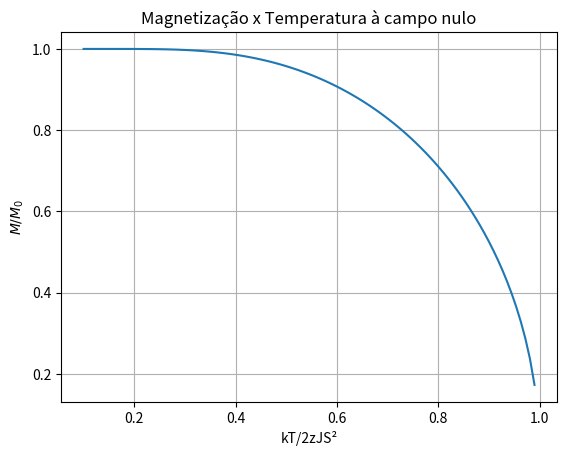

Reproduce this figure in Python. (Note: this script raises an exception after producing the figure.)
import numpy as np
import matplotlib.pyplot as plt

C = np.linspace(-0.5,0,100)
D = np.linspace(0.1,0.99,100)
x = np.linspace(0,2,1000)


#Definindo a função de Brillouin

def Bj(x,J):

    x = np.asarray(x,dtype=float)
    B_J = np.zeros_like(x)

    mask = x != 0

    B_J[mask] = (2*J + 1)/(2*J)*(1/np.tanh((2*J+1)/(2*J)*x[mask])) - 1/(2*J)*(1/np.tanh(1/(2*J)*x[mask]))
    return B_J

#Encontrar intervalos onde há mudança de sinal em f
def intervalo(f,xmin,xmax,n=1000):
    
    pontos = np.linspace(xmin,xmax,n)
    
    #Calculando a função f em cada ponto
    
    valores = f(pontos)

    #Índices onde a condição f(a)*f(b) < 0 é verdadeira

    indices = np.where(valores[:-1]*valores[1:] < 0)[0]

    return [(pontos[i], pontos[i+1]) for i in indices]
    


#Encontrando as raízes de uma função qualquer

def inversa(f,a,b,tol=1e-6,iter=1000):

    if f(a)*f(b) > 0:
        raise ValueError("O intervalo não possui mudança de sinal!")
    if f(a) == 0:
        return a
    if f(b) == 0:
        return b
    
    for n in range(iter):

        c = (a+b)/2

        if (b-a)/2 < tol:
            return c

        if f(a)*f(c) < 0:
            b = c
        else:
            a = c

    raise RuntimeError("O intervalo não convergiu!")

#Encontrando as raízes para C fixo

def MxT(C,D):

    x0 = np.array([])
    
    for d in D:
    
        f = lambda x: Bj(x,1/2) - (C + d*x)

        a = 1e-6
        b = 1/d + 1

        intercepto = inversa(f,a,b)
        x0 = np.append(x0,intercepto)

    return x0

#Encontrando as raízes para D fixo

def MxH(C,D):

    resultados = []
    for c in C:
        f = lambda x: Bj(x,1/2) - (c + D*x)

        intervalos = intervalo(f,-30,30,10000)

        raizes = [inversa(f,a,b) for a,b in intervalos]

        resultados.append((c,raizes))
        
    return resultados

#Calculando os intervalos onde há raízes para cada C com D constante
def raizes_C(C,D):

    ab = []

    for c in C:

        valores = intervalo(
            lambda x: Bj(x,1/2) - (c + D*x),
            -10,10
            )
        ab.append((c,valores))

    for c,interval in ab:
        for a,b in interval:
            print(f"{c}: \t ({a},{b})")

#Calculando os intervalos onde há raízes para cada D com C constante

def raizes_D(C,D):

    ab = []

    for d in D:

        valores = intervalo(
            lambda x: Bj(x,1/2) - (C + d*x),
            -10,10
            )
        ab.append((d,valores))

    for d,interval in ab:
        for a,b in interval:
            print(f"{d}: \t ({a},{b})")

#raizes_D(C[-1],D)
x0_T = MxT(C[-1],D)
y = Bj(x0_T,1/2)

plt.plot(D,y)
plt.title("Magnetização x Temperatura à campo nulo")
plt.xlabel('kT/2zJS²')
plt.ylabel(r'$M/M_0$')
plt.grid(True)
plt.savefig("./plots/Campo Médio/MxT.png",dpi=300)
plt.show()

#raizes_C(C,D[0])

raizes = MxH(C,D[0])
r1 = []
for c,x0 in raizes:
    r1.append(x0[2])

y = Bj(r1,1/2)
plt.plot(C,y)
plt.show()
